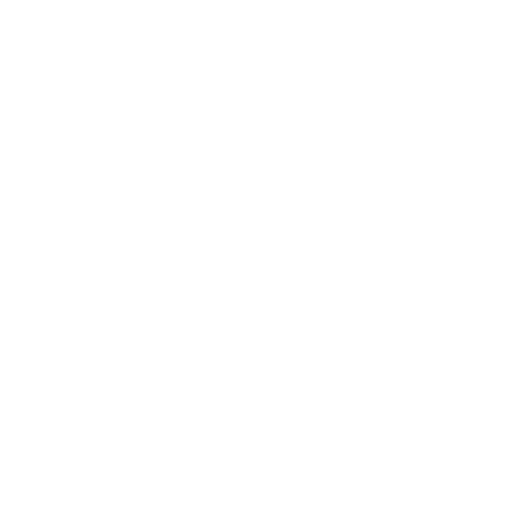
t = 0.00 s
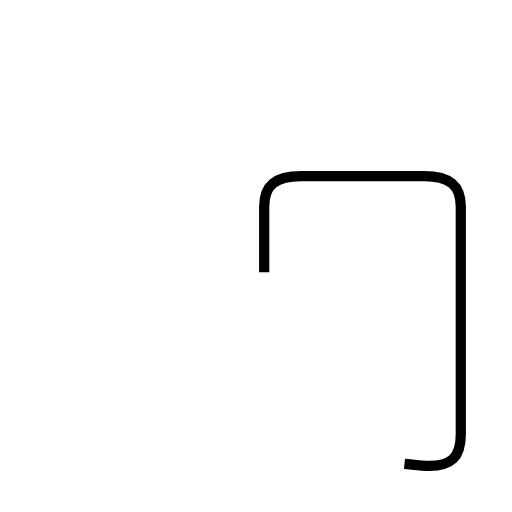
t = 1.77 s
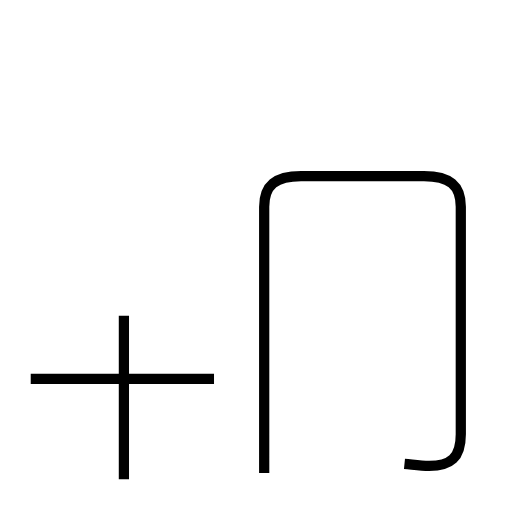
t = 3.37 s
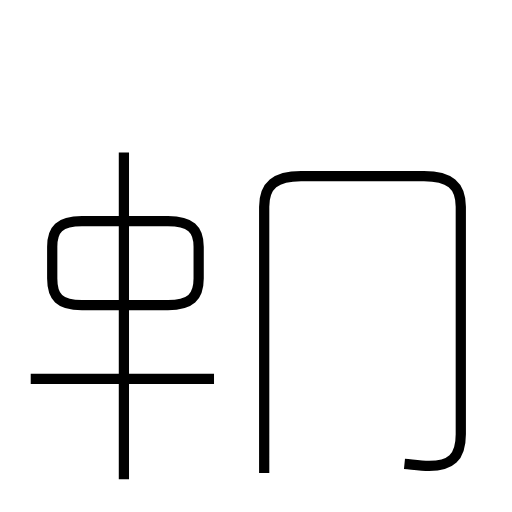
t = 5.08 s
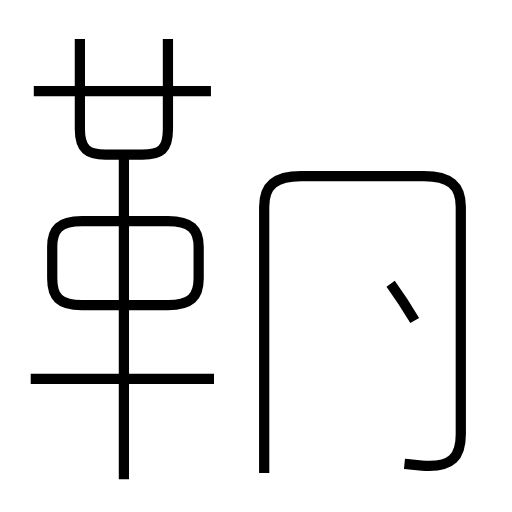
t = 6.62 s
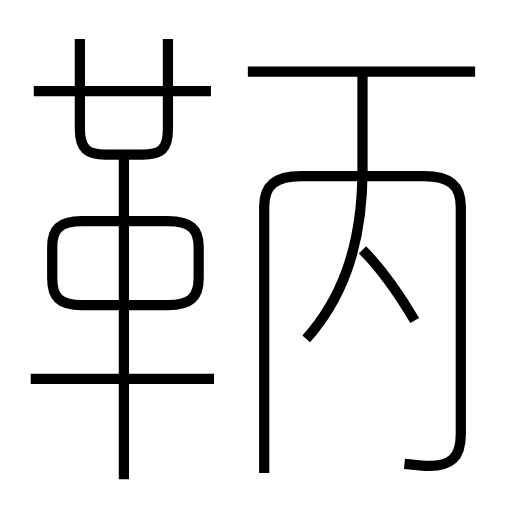
t = 8.24 s

The animated SVG that drew these frames (rendered in a browser with its animation timeline set to each time). Animation: 9 SMIL elements (animate=9); one cycle of 8.24 s.

<?xml version='1.0' encoding='utf-8'?>
<svg viewBox="0.0 -6.0 50.0 50.0" version="1.1" xmlns="http://www.w3.org/2000/svg"><rect x="-1000" y="-1000" width="2000" height="2000" stroke="white" fill="white" /><g style="fill:none;stroke:#000000;stroke-width:1"><path d="M 39.5 1.3 C 40.5 1.4 41.1 1.5 41.9 1.5 C 44.0 1.5 45.0 0.7 45.0 -1.6 L 45.0 -23.8 C 45.0 -25.9 43.9 -26.8 41.4 -26.8 L 29.4 -26.8 C 26.9 -26.8 25.8 -25.9 25.8 -23.8 L 25.8 2.2 " transform="translate(0.0 38.0)" stroke-dasharray="78.53420287407484" stroke-dashoffset="78.53420287407484"><animate attributeName="stroke-dashoffset" from="78.53420287407484" to="0" dur="2.356026086222245s" begin="0s; anim_end.end" fill="freeze" id="anim0" /></path><path d="M 20.9 -7.0 L 3.0 -7.0 " transform="translate(0.0 38.0)" stroke-dasharray="17.9" stroke-dashoffset="17.9"><animate attributeName="stroke-dashoffset" from="17.9" to="0" dur="0.5369999999999999s" begin="anim0.end" fill="freeze" id="anim1" /></path><path d="M 12.1 2.8 L 12.1 -29.1 " transform="translate(0.0 38.0)" stroke-dasharray="31.900000000000002" stroke-dashoffset="31.900000000000002"><animate attributeName="stroke-dashoffset" from="31.900000000000002" to="0" dur="0.9570000000000001s" begin="anim1.end" fill="freeze" id="anim2" /></path><path d="M 8.0 -14.2 L 16.4 -14.2 C 18.6 -14.2 19.4 -15.0 19.4 -16.8 L 19.4 -19.9 C 19.4 -21.6 18.6 -22.4 16.4 -22.4 L 8.0 -22.4 C 5.8 -22.4 5.1 -21.6 5.1 -19.9 L 5.1 -16.8 C 5.1 -15.0 5.8 -14.2 8.0 -14.2 Z " transform="translate(0.0 38.0)" stroke-dasharray="41.140145087961145" stroke-dashoffset="41.140145087961145"><animate attributeName="stroke-dashoffset" from="41.140145087961145" to="0" dur="1.2342043526388342s" begin="anim2.end" fill="freeze" id="anim3" /></path><path d="M 7.8 -40.2 L 7.8 -31.4 C 7.8 -29.4 8.6 -28.9 10.3 -28.9 L 13.9 -28.9 C 15.7 -28.9 16.4 -29.4 16.4 -31.4 L 16.4 -40.2 " transform="translate(0.0 38.0)" stroke-dasharray="29.52425120306772" stroke-dashoffset="29.52425120306772"><animate attributeName="stroke-dashoffset" from="29.52425120306772" to="0" dur="0.8857275360920316s" begin="anim3.end" fill="freeze" id="anim4" /></path><path d="M 20.6 -35.1 L 3.3 -35.1 " transform="translate(0.0 38.0)" stroke-dasharray="17.3" stroke-dashoffset="17.3"><animate attributeName="stroke-dashoffset" from="17.3" to="0" dur="0.519s" begin="anim4.end" fill="freeze" id="anim5" /></path><path d="M 40.5 -12.7 C 39.2 -14.9 37.3 -17.7 35.4 -19.6 " transform="translate(0.0 38.0)" stroke-dasharray="8.600428255144422" stroke-dashoffset="8.600428255144422"><animate attributeName="stroke-dashoffset" from="8.600428255144422" to="0" dur="0.25801284765433263s" begin="anim5.end" fill="freeze" id="anim6" /></path><path d="M 29.9 -10.9 C 33.1 -14.5 35.4 -19.5 35.4 -27.4 L 35.4 -37.1 " transform="translate(0.0 38.0)" stroke-dasharray="27.50555288637105" stroke-dashoffset="27.50555288637105"><animate attributeName="stroke-dashoffset" from="27.50555288637105" to="0" dur="0.8251665865911314s" begin="anim6.end" fill="freeze" id="anim7" /></path><path d="M 46.4 -37.0 L 24.2 -37.0" transform="translate(0.0 38.0)" stroke-dasharray="22.2" stroke-dashoffset="22.2"><animate attributeName="stroke-dashoffset" from="22.2" to="0" dur="0.6659999999999999s" begin="anim7.end" fill="freeze" id="anim_end" /></path></g></svg>
